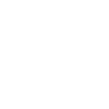
t = 0.00 s
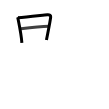
t = 2.75 s
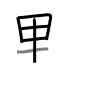
t = 5.50 s
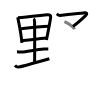
t = 8.50 s
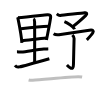
t = 11.25 s
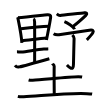
t = 14.00 s

The animated SVG that drew these frames (rendered in a browser with its animation timeline set to each time). Animation: 14 SMIL elements (animate=14); one cycle of 14.00 s.

<svg width="109px" height="109px" viewBox="0 0 px 109px" xmlns="http://www.w3.org/2000/svg" xmlns:xlink="http://www.w3.org/1999/xlink" xml:space="preserve" version="1.1"  baseProfile="full">
<path d="M17.61,17.04c0.2,0.44,0.2,0.74,0.31,1.28c0.89,4.49,3.4,16.21,3.95,24.51" style="fill:none;stroke:black;stroke-width:3;opacity:0">
  <animate attributeType="CSS" attributeName="opacity" from="0" to="1" begin="0s" dur="1s" repeatCount="Indefinite" fill="freeze" />
</path>
<path d="M18.02,17.69c8.1-0.7,23.38-2.41,29.43-3.03c2.22-0.23,3.36,1.04,3.24,2.26c-0.42,4.45-2.9,16.08-4.25,23.17" style="fill:none;stroke:black;stroke-width:3;opacity:0">
  <animate attributeType="CSS" attributeName="opacity" from="0" to="1" begin="1s" dur="1s" repeatCount="Indefinite" fill="freeze" />
</path>
<path d="M20.92,28.71c2.64-0.3,25.82-2.31,28-2.37" style="fill:none;stroke:black;stroke-width:3;opacity:0">
  <animate attributeType="CSS" attributeName="opacity" from="0" to="1" begin="2s" dur="1s" repeatCount="Indefinite" fill="freeze" />
</path>
<path d="M21.78,40.64c5.83-0.18,16.61-2.33,24.66-2.69" style="fill:none;stroke:black;stroke-width:3;opacity:0">
  <animate attributeType="CSS" attributeName="opacity" from="0" to="1" begin="3s" dur="1s" repeatCount="Indefinite" fill="freeze" />
</path>
<path d="M33.5,18.7c1,0.55,1.08,1.33,1.1,3.3c0.15,11.68,0.03,37.41,0.03,40.7" style="fill:none;stroke:black;stroke-width:3;opacity:0">
  <animate attributeType="CSS" attributeName="opacity" from="0" to="1" begin="4s" dur="1s" repeatCount="Indefinite" fill="freeze" />
</path>
<path d="M16.95,51.75c0.93,0,3.46,0.38,4.41,0.3c5.52-0.47,15.73-2.44,22.51-2.99c1.02-0.08,3.45-0.16,4.41-0.2" style="fill:none;stroke:black;stroke-width:3;opacity:0">
  <animate attributeType="CSS" attributeName="opacity" from="0" to="1" begin="5s" dur="1s" repeatCount="Indefinite" fill="freeze" />
</path>
<path d="M15,65.32c1.16,1.55,1.25,2.18,4.37,1.55c1.97-0.39,21.71-5.82,29.98-8.17" style="fill:none;stroke:black;stroke-width:3;opacity:0">
  <animate attributeType="CSS" attributeName="opacity" from="0" to="1" begin="6s" dur="1s" repeatCount="Indefinite" fill="freeze" />
</path>
<path d="M56.75,13.89c1.02,0.83,2.4,1.74,3.56,1.53c2.29-0.42,21.85-2.28,24.27-2.69c2.41-0.42,2.74,1.26,1.3,2.62C83.4,17.69,77,23.5,72.98,26.4" style="fill:none;stroke:black;stroke-width:3;opacity:0">
  <animate attributeType="CSS" attributeName="opacity" from="0" to="1" begin="7s" dur="1s" repeatCount="Indefinite" fill="freeze" />
</path>
<path d="M64.42,21.67c2.51,1.01,9.01,4.92,10.19,7.57" style="fill:none;stroke:black;stroke-width:3;opacity:0">
  <animate attributeType="CSS" attributeName="opacity" from="0" to="1" begin="8s" dur="1s" repeatCount="Indefinite" fill="freeze" />
</path>
<path d="M53.57,33.82c0.77,0.5,2.25,1.44,5.42,0.9c3.17-0.54,27.79-4.1,30.31-4.48c8.2-1.24,1.95,5.01-2.52,9.66" style="fill:none;stroke:black;stroke-width:3;opacity:0">
  <animate attributeType="CSS" attributeName="opacity" from="0" to="1" begin="9s" dur="1s" repeatCount="Indefinite" fill="freeze" />
</path>
<path d="M72.41,35.1c0.84,0.9,1.67,2.06,1.67,3.4c0,1.34-0.62,23.25-0.62,25.7c0.01,7.44-4.46,3.05-6.55,0.83" style="fill:none;stroke:black;stroke-width:3;opacity:0">
  <animate attributeType="CSS" attributeName="opacity" from="0" to="1" begin="10s" dur="1s" repeatCount="Indefinite" fill="freeze" />
</path>
<path d="M28.63,79.95c1.08,0.3,3.07,0.34,4.15,0.3c8.4-0.25,35.42-3.48,45.56-3.48c1.8,0,2.89,0.14,3.79,0.3" style="fill:none;stroke:black;stroke-width:3;opacity:0">
  <animate attributeType="CSS" attributeName="opacity" from="0" to="1" begin="11s" dur="1s" repeatCount="Indefinite" fill="freeze" />
</path>
<path d="M52.42,63.62c0.12,0.23,1.81,1.21,1.77,2.69c-0.19,8.45,0.06,25.78,0.06,28.2" style="fill:none;stroke:black;stroke-width:3;opacity:0">
  <animate attributeType="CSS" attributeName="opacity" from="0" to="1" begin="12s" dur="1s" repeatCount="Indefinite" fill="freeze" />
</path>
<path d="M17.88,96.36c1.52,0.43,4.31,0.5,5.82,0.43c16.05-0.79,43.8-4.04,63.11-3.15c2.53,0.12,4.05,0.2,5.31,0.42" style="fill:none;stroke:black;stroke-width:3;opacity:0">
  <animate attributeType="CSS" attributeName="opacity" from="0" to="1" begin="13s" dur="1s" repeatCount="Indefinite" fill="freeze" />
</path>
</svg>
